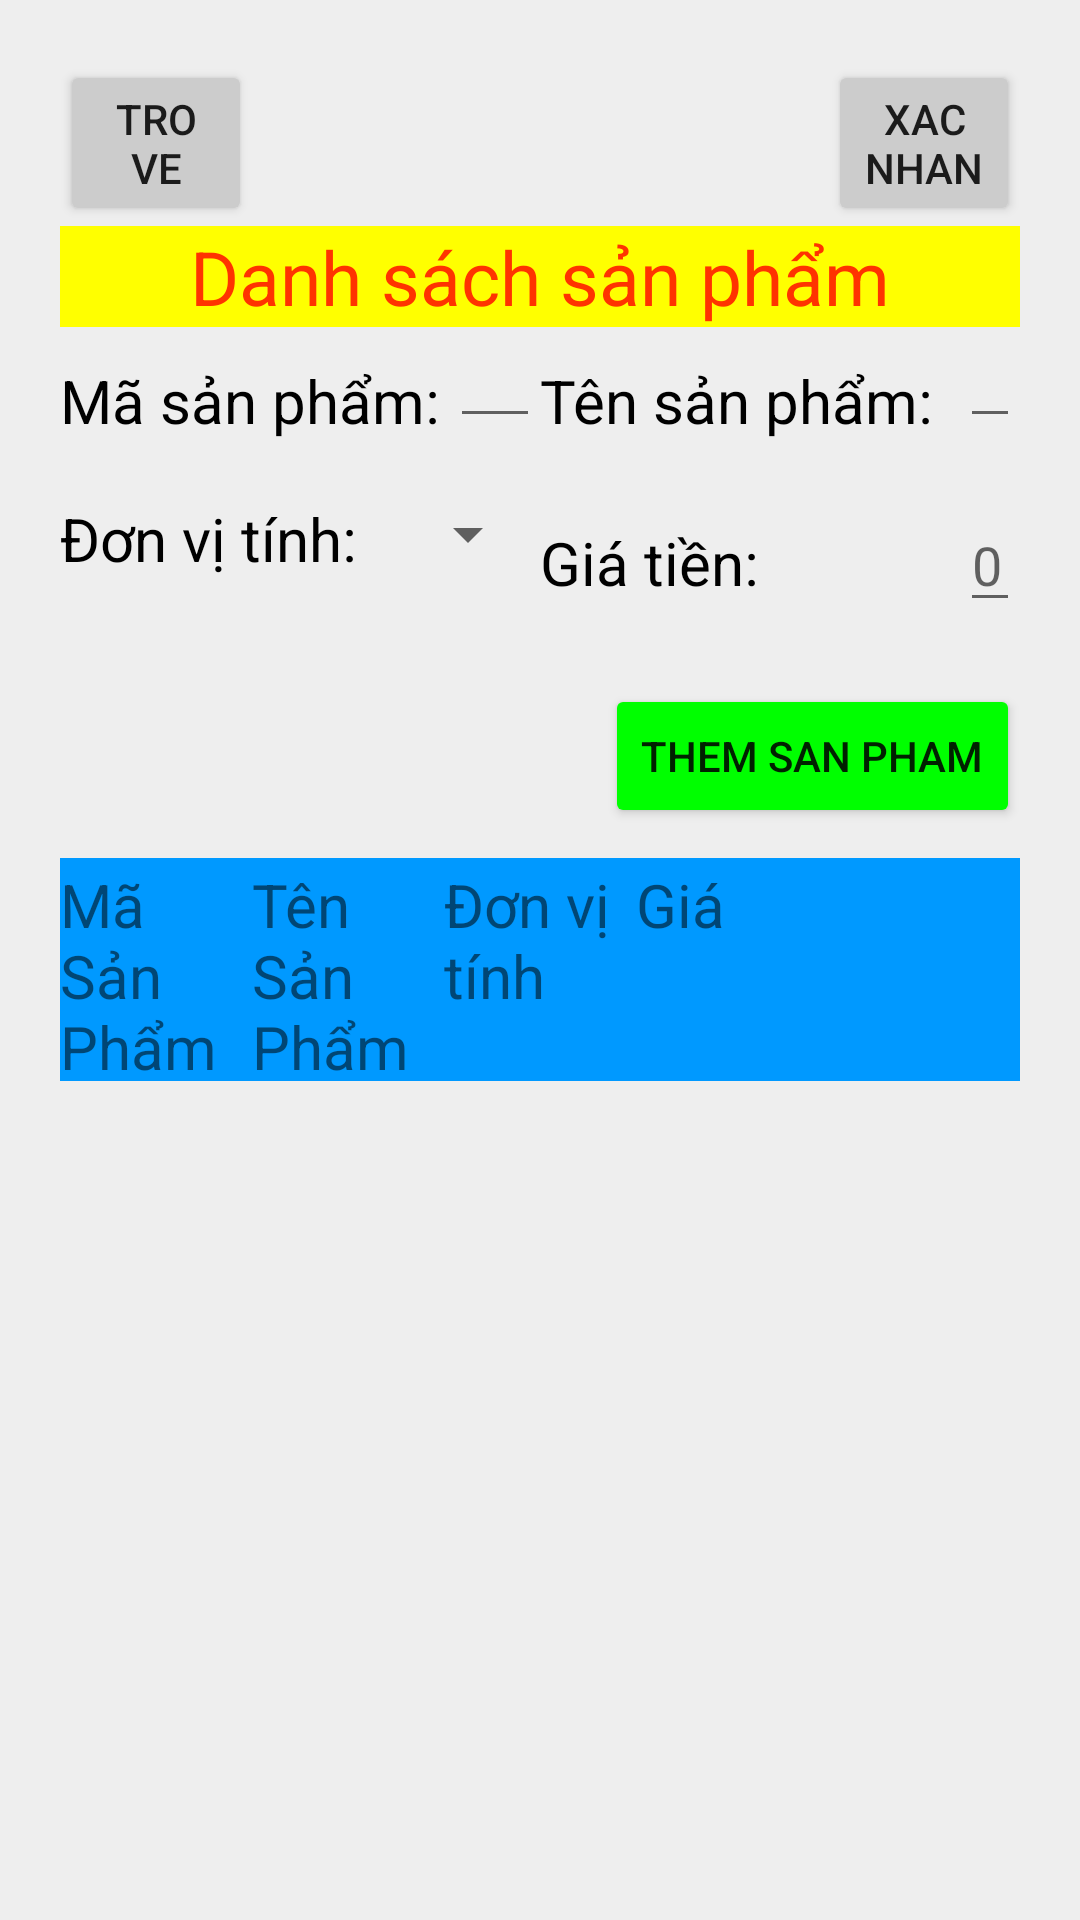

Produce the Android XML layout that renders to this screen, including the resource entries it uses.
<!-- AndroidManifest.xml: application theme Theme.CustomAdapter -->
<!-- res/layout/activity_list_product.xml -->
<?xml version="1.0" encoding="utf-8"?>
<LinearLayout
    xmlns:android="http://schemas.android.com/apk/res/android"
    xmlns:app="http://schemas.android.com/apk/res-auto"
    xmlns:tools="http://schemas.android.com/tools"
    android:layout_width="match_parent"
    android:layout_height="match_parent"
    android:orientation="vertical"
    android:padding="20dp"
    android:background="#eee"
>
    <LinearLayout
        android:layout_width="match_parent"
        android:layout_height="wrap_content"
        android:weightSum="5"
        android:orientation="horizontal">

        <Button
            android:id="@+id/back_btn"
            android:layout_width="0dp"
            android:layout_height="wrap_content"
            android:text="Tro ve"
            android:layout_weight="1"
            android:backgroundTint="#ccc"/>

        <TextView
            android:layout_width="0dp"
            android:layout_height="wrap_content"
            android:layout_weight="3" />

        <Button
            android:id="@+id/confirm_btn"
            android:layout_width="0dp"
            android:layout_height="wrap_content"
            android:text="Xac nhan"
            android:layout_weight="1"
            android:backgroundTint="#ccc"/>
    </LinearLayout>


    <TextView
        android:id="@+id/textView"
        android:layout_width="match_parent"
        android:layout_height="wrap_content"
        android:background="#ffff00"
        android:gravity="center"
        android:text="Danh sách sản phẩm"
        android:textColor="#ff3300"
        android:textSize="25dp"
        android:layout_marginBottom="10dp"/>

    <LinearLayout
        android:layout_width="match_parent"
        android:layout_height="wrap_content"
        android:orientation="horizontal"
        android:weightSum="2">
        <LinearLayout
            android:layout_width="0dp"
            android:layout_height="wrap_content"
            android:orientation="horizontal"
            android:layout_weight="1">

            <TextView
                android:layout_width="130dp"
                android:layout_height="wrap_content"
                android:text="Mã sản phẩm:"
                android:textColor="@color/black"
                android:textSize="20dp" />

            <EditText
                android:id="@+id/id_product"
                android:layout_width="match_parent"
                android:layout_height="match_parent"
                android:padding="3dp"
                android:inputType="text" />
        </LinearLayout>
        <LinearLayout
            android:layout_width="0dp"
            android:layout_height="wrap_content"
            android:orientation="horizontal"
            android:layout_weight="1">

            <TextView
                android:id="@+id/textView2"
                android:layout_width="140dp"
                android:layout_height="wrap_content"
                android:text="Tên sản phẩm:"
                android:textColor="@color/black"
                android:textSize="20dp" />

            <EditText
                android:id="@+id/name_product"
                android:layout_width="match_parent"
                android:layout_height="match_parent"
                android:padding="3dp"
                android:inputType="text"/>
        </LinearLayout>
    </LinearLayout>

    <LinearLayout
        android:layout_width="match_parent"
        android:layout_height="42dp"
        android:layout_marginTop="20dp"
        android:layout_marginBottom="20dp"
        android:orientation="horizontal"
        android:weightSum="2">

        <LinearLayout
            android:layout_width="0dp"
            android:layout_height="match_parent"
            android:layout_weight="1"
            android:orientation="horizontal">

            <TextView
                android:id="@+id/textView3"
                android:layout_width="130dp"
                android:layout_height="wrap_content"
                android:text="Đơn vị tính:"
                android:textColor="@color/black"
                android:textSize="20dp" />

            <Spinner
                android:id="@+id/unit_product"
                android:layout_width="match_parent"
                android:layout_height="wrap_content" />
        </LinearLayout>
        <LinearLayout
            android:layout_width="0dp"
            android:layout_height="wrap_content"
            android:layout_weight="1"
            android:orientation="horizontal">

            <TextView
                android:id="@+id/textView4"
                android:layout_width="140dp"
                android:layout_height="wrap_content"
                android:text="Giá tiền:"
                android:textColor="@color/black"
                android:textSize="20dp" />

            <EditText
                android:id="@+id/price_product"
                android:layout_width="match_parent"
                android:layout_height="wrap_content"
                android:hint="0"
                android:inputType="numberDecimal" />
        </LinearLayout>
    </LinearLayout>

    <Button
        android:id="@+id/add_product_btn"
        android:layout_width="wrap_content"
        android:layout_height="wrap_content"
        android:layout_marginBottom="10dp"
        android:backgroundTint="#00ff00"
        android:text="Them san pham"
        android:layout_gravity="right"/>

    <LinearLayout
        android:layout_width="match_parent"
        android:layout_height="wrap_content"
        android:weightSum="5"
        android:orientation="horizontal"
        android:background="#0099ff"
        >

        <TextView
            android:layout_width="0dp"
            android:layout_height="wrap_content"
            android:text="Mã Sản Phẩm"
            android:layout_weight="1"
            android:textSize="20dp" />
        <TextView
            android:layout_width="0dp"
            android:layout_height="wrap_content"
            android:text="Tên Sản Phẩm"
            android:layout_weight="1"
            android:textSize="20dp" />

        <TextView
            android:layout_width="0dp"
            android:layout_height="wrap_content"
            android:layout_weight="1"
            android:text="Đơn vị tính"
            android:textSize="20dp" />
        <TextView
            android:layout_width="0dp"
            android:layout_height="wrap_content"
            android:text="Giá"
            android:layout_weight="1"
            android:textSize="20dp" />
        <TextView
            android:layout_width="0dp"
            android:layout_height="wrap_content"
            android:layout_weight="1"
            android:textSize="22dp" />
    </LinearLayout>

    <androidx.recyclerview.widget.RecyclerView
        android:id="@+id/rcv_list_product"
        android:layout_width="match_parent"
        android:layout_height="wrap_content"
        android:background="#f9f9f9" />
</LinearLayout>
<!-- resources referenced by this layout -->
<resources>
  <style name="Theme.CustomAdapter" parent="Theme.MaterialComponents.DayNight.NoActionBar">
          
          <item name="colorPrimary">@color/purple_500</item>
          <item name="colorPrimaryVariant">@color/purple_700</item>
          <item name="colorOnPrimary">@color/white</item>
          
          <item name="colorSecondary">@color/teal_200</item>
          <item name="colorSecondaryVariant">@color/teal_700</item>
          <item name="colorOnSecondary">@color/black</item>
          
          <item name="android:statusBarColor" tools:targetApi="l">?attr/colorPrimaryVariant</item>
          
      </style>
  <!-- not gathered from this repository: default colours our renderer supplied (Android Studio template values) -->
  <color name="purple_500">#FF6200EE</color>
  <color name="purple_700">#FF3700B3</color>
  <color name="teal_200">#FF03DAC5</color>
  <color name="teal_700">#FF018786</color>
  <color name="black">#FF000000</color>
  <color name="white">#FFFFFFFF</color>
</resources>
